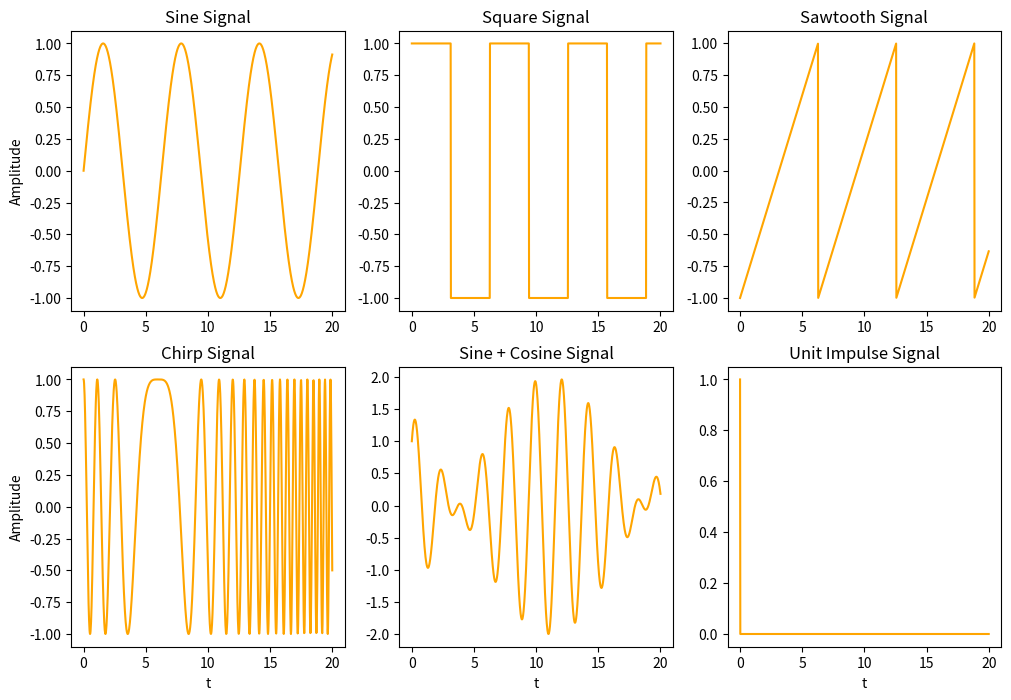

Reproduce this figure in Python.
import numpy as np
import matplotlib.pyplot as plt
from scipy import signal


# [ZAD_1]
def add_to_plot(axes, t, signal, signal_title, row, col):
    axes[row, col].plot(t, signal, color='orange')

    if row == 1:
        axes[row, col].set_xlabel('t')
    
    if col == 0:
        axes[row, col].set_ylabel('Amplitude')

    axes[row, col].set_title(signal_title)


fig, axes = plt.subplots(nrows=2, ncols=3, figsize=(12, 8))

t = np.linspace(0, 20, 1000)


sine_signal = np.sin(t)
add_to_plot(axes, t, sine_signal, 'Sine Signal', 0, 0)

square_signal = signal.square(t)
add_to_plot(axes, t, square_signal, 'Square Signal', 0, 1)

sawtooth_signal = signal.sawtooth(t)
add_to_plot(axes, t, sawtooth_signal, 'Sawtooth Signal', 0, 2)

chirp_signal = signal.chirp(t, f0=1, f1=0.5, t1=3)
add_to_plot(axes, t, chirp_signal, 'Chirp Signal', 1, 0)

sine_signal = np.sin(t * np.e)
cosine_signal = np.cos(t * np.pi)
add_to_plot(axes, t, sine_signal + cosine_signal, 'Sine + Cosine Signal', 1, 1)

unit_impulse_signal = signal.unit_impulse(len(t))
add_to_plot(axes, t, unit_impulse_signal, 'Unit Impulse Signal', 1, 2)

plt.show()